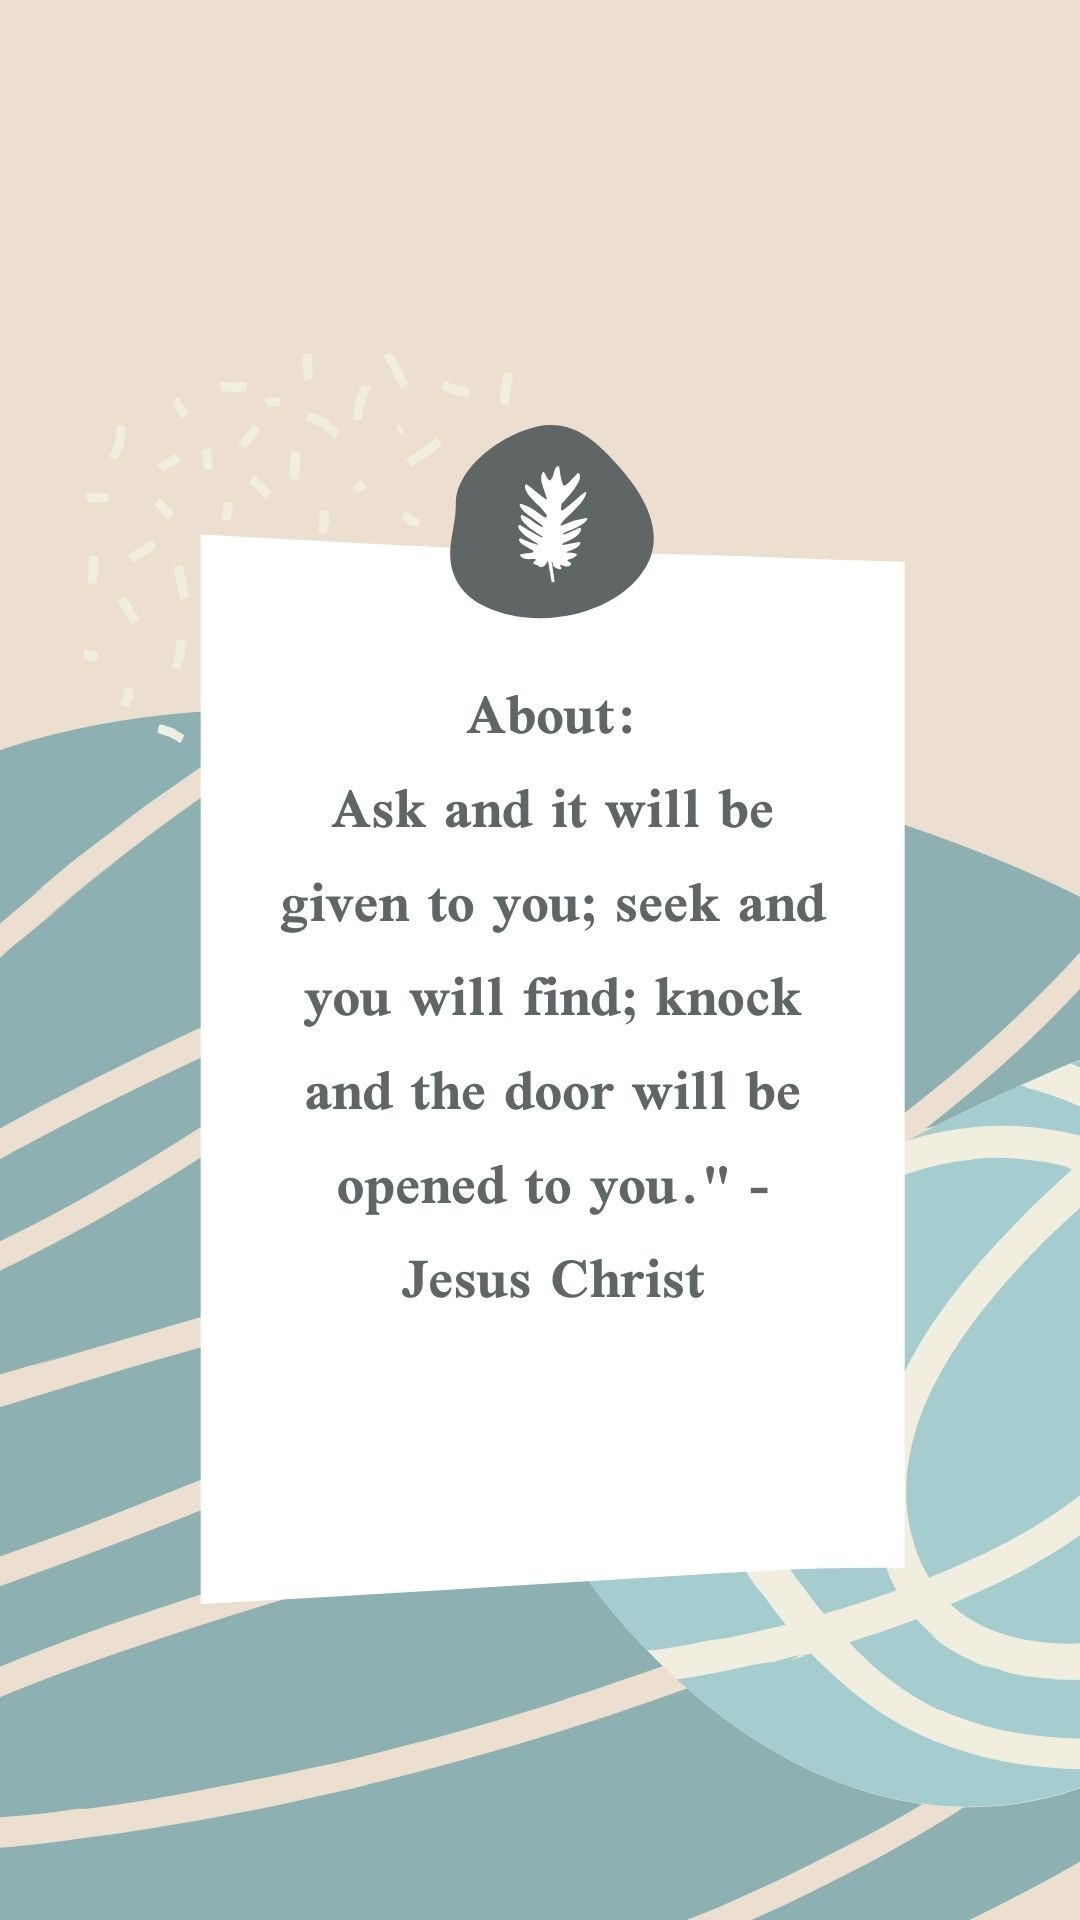

This screen was rendered from an Android layout file. Write that file and the resources it references.
<!-- AndroidManifest.xml: application theme Theme.MariamMenuAppBonus -->
<!-- res/layout/activity_about.xml -->
<?xml version="1.0" encoding="utf-8"?>
<androidx.constraintlayout.widget.ConstraintLayout xmlns:android="http://schemas.android.com/apk/res/android"
    xmlns:app="http://schemas.android.com/apk/res-auto"
    xmlns:tools="http://schemas.android.com/tools"
    android:layout_width="match_parent"
    android:layout_height="match_parent"
    android:background="@drawable/about"
    tools:context=".About">

</androidx.constraintlayout.widget.ConstraintLayout>
<!-- resources referenced by this layout -->
<resources>
  <!-- drawable about: jpg bitmap (drawable-v24, 101982 bytes) -->
  <style name="Theme.MariamMenuAppBonus" parent="Theme.MaterialComponents.DayNight.DarkActionBar">
          
          <item name="colorPrimary">@color/purple_500</item>
          <item name="colorPrimaryVariant">@color/purple_700</item>
          <item name="colorOnPrimary">@color/white</item>
          
          <item name="colorSecondary">@color/teal_200</item>
          <item name="colorSecondaryVariant">@color/teal_700</item>
          <item name="colorOnSecondary">@color/black</item>
          
          <item name="android:statusBarColor" tools:targetApi="l">?attr/colorPrimaryVariant</item>
          
      </style>
  <!-- not gathered from this repository: default colours our renderer supplied (Android Studio template values) -->
  <color name="purple_500">#FF6200EE</color>
  <color name="purple_700">#FF3700B3</color>
  <color name="teal_200">#FF03DAC5</color>
  <color name="teal_700">#FF018786</color>
  <color name="black">#FF000000</color>
  <color name="white">#FFFFFFFF</color>
</resources>
